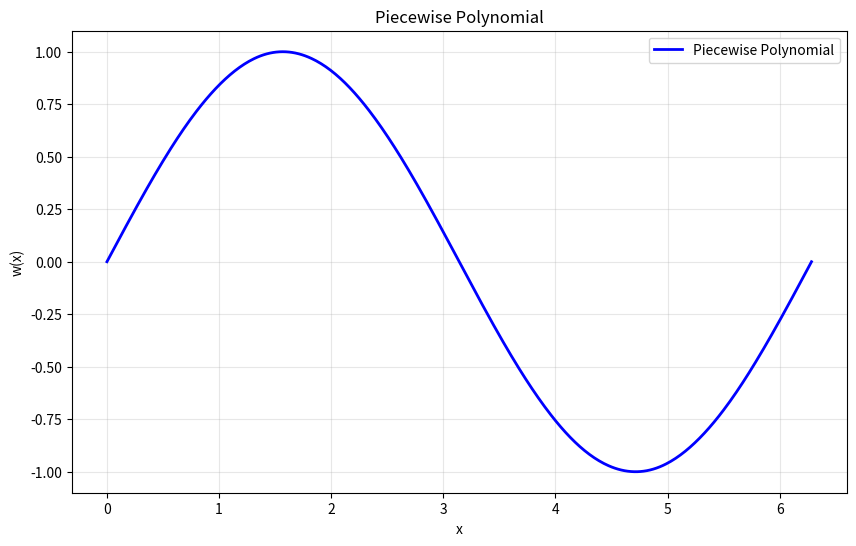

Source code (Python):
# -*- coding: utf-8 -*-
"""
Created on Mon Jun  9 23:58:28 2025

[redacted]

用Hermite三次形函数构造出节点值和节点斜率完全确定，节点之间由三次曲线连接的逼近函数。
"""

import numpy as np

from matplotlib import pyplot as plt

# Define 4 form functions:
def form(x):
    form_1 = 1 - 3*x**2 + 2*x**3
    form_2 = x * ((x - 1)**2)
    form_3 = 3*x**2 - 2*x**3
    form_4 = x**2 * (x - 1)
    return np.array([form_1, form_2, form_3, form_4])
    
def plot_piecewise_polynomial(u: np.ndarray, x_nodes: np.ndarray) -> None:
    """
    input:
        u       = [w1, w1', w2, w2', ..., wn, wn']
        x_nodes = nodal coordinates
    output:
        continuous curve of w(x)
    """
    x_all = []
    w_all = []
    n = len(x_nodes)
    for i in range(n-1): # For each element in [x_i, x_{i+1}]:
        x_left = x_nodes[i]
        x_right = x_nodes[i+1]
        h = x_right - x_left
        
        # Discrete sampling in this element
        x_local = np.linspace(x_left, x_right, 50)
        
        # Standardization the sampling points: mapping to [0, 1]:
        xi = (x_local - x_left) / h
        
        # Get the 4 values from array_u:
        u1 = u[2*i]
        u2 = u[2*i + 1]
        u3 = u[2*i + 2]
        u4 = u[2*i + 3]
        
        # interpolated function values:
        phi = form(xi)  # np.array with shape (4, len(xi))
        w_local = u1 * phi[0] + h * u2 * phi[1] + u3 * phi[2] + h * u4 * phi[3]
        
        x_all.extend(x_local)
        w_all.extend(w_local)
    
    # Visualization:
    plt.figure(figsize=(10, 6))
    plt.plot(x_all, w_all, 'b-', linewidth=2, label='Piecewise Polynomial')
    plt.xlabel('x')
    plt.ylabel('w(x)')
    plt.title('Piecewise Polynomial')
    plt.grid(True, alpha=0.3)
    plt.legend()
    plt.show()



"""
Validation using the original function:
y = sinx
"""

if __name__ == "__main__":
    n = 10
    x_nodes = np.linspace(0, 2 * np.pi, n)
    
    # build the vector u with length 2*n:
    u = np.zeros(2*n)
    for i in range(n):
        u[2 * i] = np.sin(x_nodes[i])
        u[2 * i + 1] = np.cos(x_nodes[i])
        
    print(x_nodes)
    print(u)
    plot_piecewise_polynomial(u, x_nodes)




